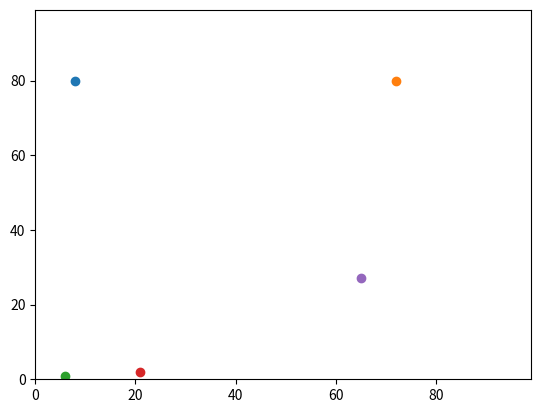

The matplotlib source for this figure:
import operator
import random
import matplotlib.pyplot

# y0 = random.randint(0,99)
# x0 = random.randint(0,99)  This creates variables that can be linked too!
num_of_agents = 5
num_of_iterations = 10

agents = []
n = 0
for i in range(num_of_agents): # Creates the Agent(s)
    agents.append([random.randint(0, 100), random.randint(0, 100)])

for j in range(num_of_iterations): # Moves the agent by set iterations
    for i in range(num_of_agents): # code compression from wk2 
        if random.random() < 0.5:
            agents[i][0] = (agents[i][0] + 1) % 100 # torus effect to solve the edge issue.
        else:
            agents[i][0] = (agents[i][0] - 1) % 100

        if random.random() < 0.5:
            agents[i][1] = (agents[i][1] + 1) % 100
        else:
            agents[i][1] = (agents[i][1] - 1) % 100

print(agents)

matplotlib.pyplot.ylim(0, 99)
matplotlib.pyplot.xlim(0, 99)
for i in range(num_of_agents):
    matplotlib.pyplot.scatter(agents[i][1],agents[i][0]) # Wk3 code shrinking.
# matplotlib.pyplot.scatter(agents[1][1],agents[1][0]) # removed as previous is in the for loop.
matplotlib.pyplot.show()